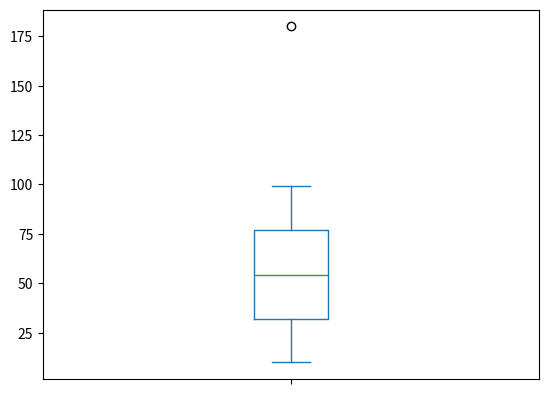

The matplotlib source for this figure:
import random
import numpy as np
import pandas as pd
import matplotlib.pyplot as plt


class DescriptiveStatistics:
    def __init__(self, data):
        self.data = data
    
    def frequency_table(self):
        possible_values = sorted(set(self.data))
        counters = {x: 0 for x in possible_values}
        for x in counters:
            counters[x] = self.data.count(x)
        cumulative_relative_frequency = 0.0
        table_lines = []
        for k, v in counters.items():
            cumulative_relative_frequency += v/len(self.data)
            table_lines.append([
                k, v, v/len(self.data), cumulative_relative_frequency
            ])
        return pd.DataFrame(
            table_lines, 
            columns=["Value", "Frequency", "Relative Freq.", "Cumulative Rel. Freq."]
            )
    
    def data_matrix(self):
        for i, x in enumerate(sorted(self.data)):
            print(f"{x:4d}", end="")
            if (i+1)%10 == 0:
                print("")
    
    def stem_and_leaf_plot(self, stems):
        for s in stems:
            v = [str(n-s[0]) for n in sorted(self.data) if n>=s[0] and n<=s[1]]
            v_str = " ".join(v)
            print(f"{s[0]//10} | {v_str}")
    
    def boxplot(self):
        return pd.Series(self.data).plot.box()


def main():
    random.seed(210316017)
    print("# Frequency Table #")
    data = [random.randint(1, 9) for _ in range(100)]
    descriptive_statistics = DescriptiveStatistics(data)
    print(descriptive_statistics.frequency_table())
    del data, descriptive_statistics
    print("")
    print("# Data Matrix #")
    data = [random.randint(10, 99) for _ in range(100)]
    descriptive_statistics = DescriptiveStatistics(data)
    descriptive_statistics.data_matrix()
    print("")
    print("# Stem-and-Leaf Plot")
    stems = [
        (10, 19),
        (20, 29),
        (30, 39),
        (40, 49),
        (50, 59),
        (60, 69),
        (70, 79),
        (80, 89),
        (90, 99)
    ]
    descriptive_statistics.stem_and_leaf_plot(stems)
    descriptive_statistics.data.pop()
    descriptive_statistics.data.append(180)
    plt.figure()
    descriptive_statistics.boxplot()
    plt.show()


if __name__ == "__main__":
    main()
